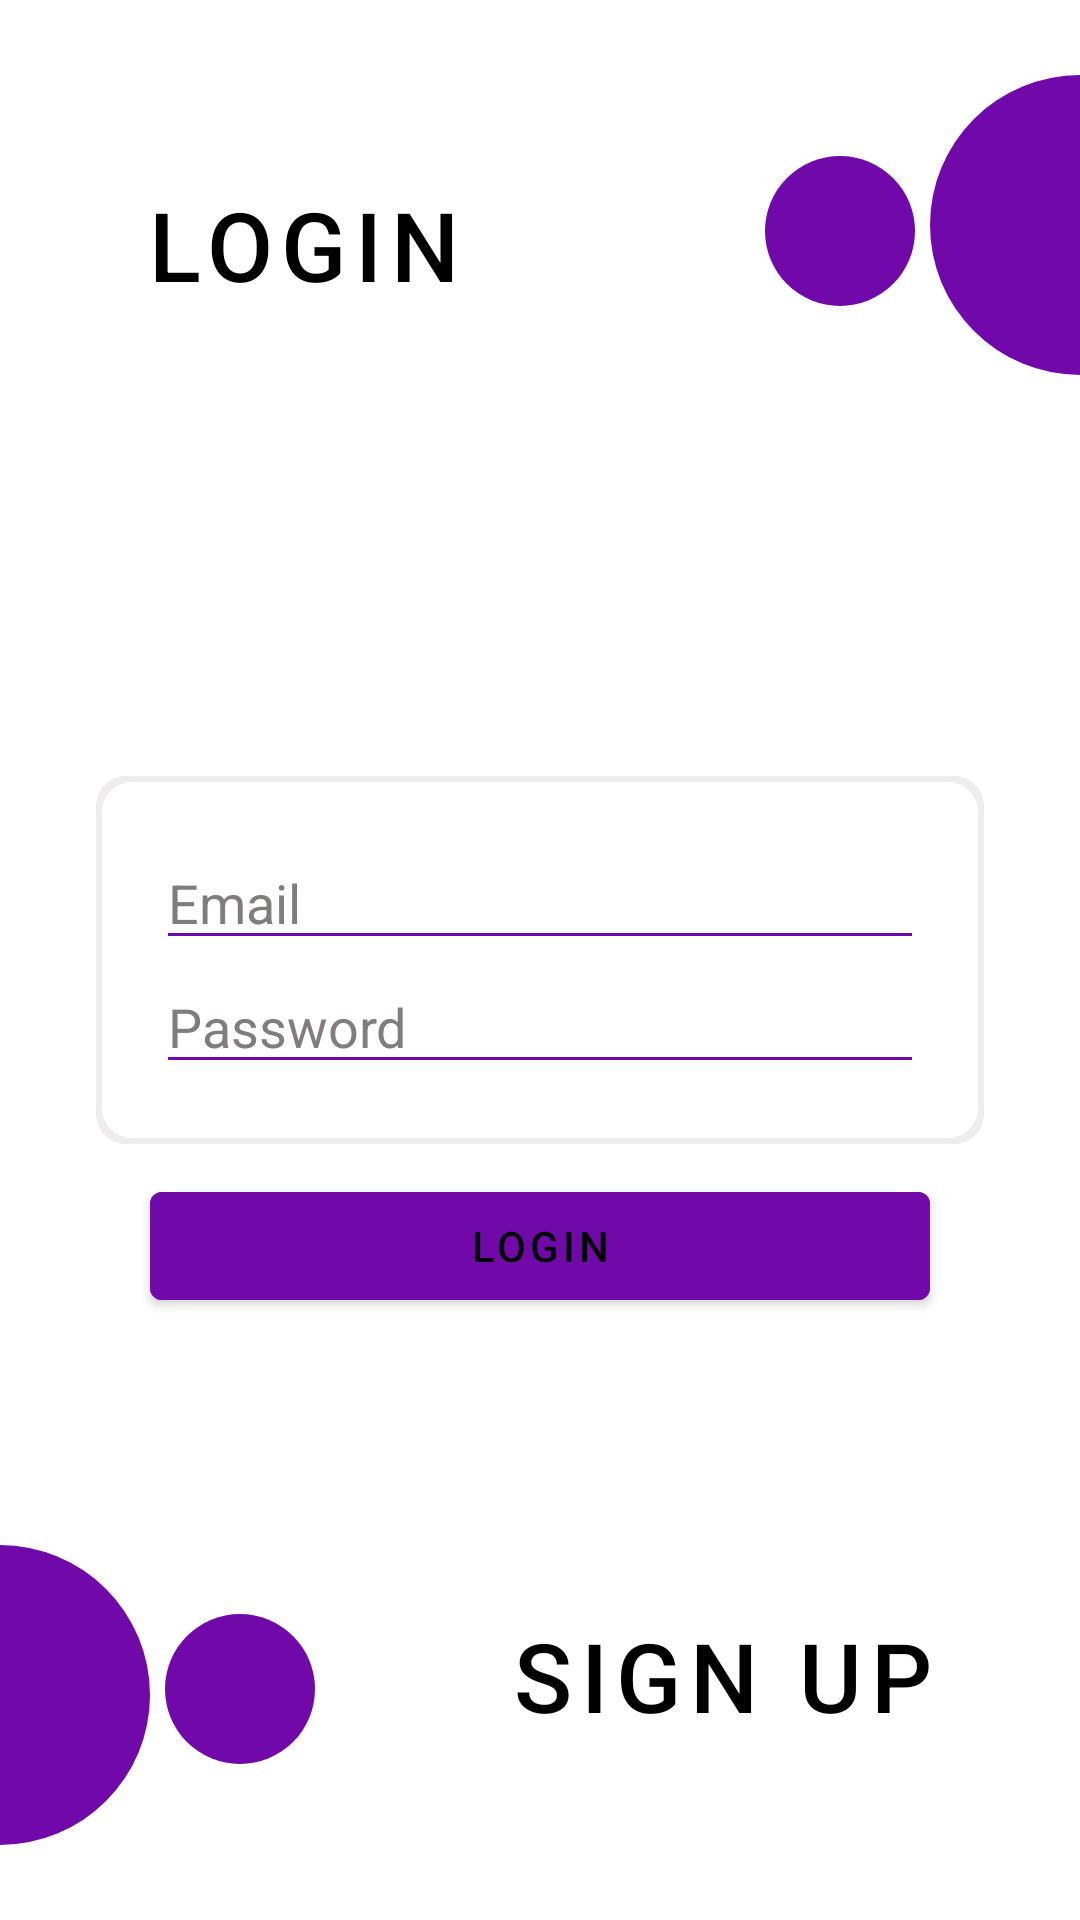

Reconstruct the res/layout file that produces this screen, plus the resources it refers to.
<!-- AndroidManifest.xml: application theme CustomAppTheme -->
<!-- res/layout/activity_log_in.xml -->
<?xml version="1.0" encoding="utf-8"?>
<androidx.coordinatorlayout.widget.CoordinatorLayout
    xmlns:android="http://schemas.android.com/apk/res/android"
    xmlns:app="http://schemas.android.com/apk/res-auto"
    android:orientation="vertical"
    android:layout_width="match_parent"
    android:background="@color/colorWhite"
    android:layout_height="match_parent">

    <RelativeLayout
        android:layout_width="match_parent"
        android:layout_height="match_parent">

        <com.google.android.material.button.MaterialButton
            android:id="@+id/login_button"
            android:layout_width="wrap_content"
            android:layout_height="wrap_content"
            android:text="Login"
            android:layout_marginStart="40dp"
            android:layout_marginTop="50dp"
            style="@style/Widget.MaterialComponents.Button.TextButton"
            android:textColor="@color/colorBlack"
            android:textSize="32sp"/>

        <LinearLayout
            android:id="@+id/input_login_form"
            android:layout_width="match_parent"
            android:layout_height="wrap_content"
            android:orientation="vertical"
            android:padding="20dp"
            android:background="@drawable/login_form"
            android:layout_marginEnd="32dp"
            android:layout_marginStart="32dp"
            android:layout_centerInParent="true">

            <androidx.appcompat.widget.AppCompatEditText
                android:id="@+id/email_log_in"
                android:layout_width="match_parent"
                android:layout_height="wrap_content"
                android:lines="1"
                android:hint="@string/email"
                android:textColorHighlight="@color/colorWhite"
                android:backgroundTint="@color/violetColor"
                android:textColorHint="@color/colorHints"
                android:textColor="@color/colorBlack" />

            <androidx.appcompat.widget.AppCompatEditText
                android:id="@+id/password_log_in"
                android:layout_width="match_parent"
                android:layout_height="wrap_content"
                android:lines="1"
                android:textColorHint="@color/colorHints"
                android:backgroundTint="@color/violetColor"
                android:textColorHighlight="@color/colorWhite"
                android:hint="@string/password"
                android:textColor="@color/colorBlack" />

        </LinearLayout>

        <com.google.android.material.button.MaterialButton
            android:id="@+id/login_button_log_in"
            android:layout_width="match_parent"
            android:layout_height="wrap_content"
            android:layout_alignParentEnd="true"
            android:layout_marginEnd="50dp"
            android:layout_marginTop="10dp"
            android:layout_marginStart="50dp"
            android:backgroundTint="@color/violetColor"
            android:text="LOGIN"
            android:layout_below="@id/input_login_form"/>

        <com.google.android.material.button.MaterialButton
            android:id="@+id/registration_button"
            android:layout_alignParentBottom="true"
            android:layout_alignParentEnd="true"
            android:layout_width="wrap_content"
            android:layout_height="wrap_content"
            android:text="Sign Up"
            android:layout_marginEnd="40dp"
            android:layout_marginBottom="50dp"
            android:textColor="@color/colorBlack"
            style="@style/Widget.MaterialComponents.Button.TextButton"
            android:textSize="32sp"/>

        <View
            android:layout_width="50dp"
            android:layout_height="100dp"
            android:layout_marginTop="25dp"
            android:background="@drawable/right_oval_login_form"
            android:layout_alignParentEnd="true"/>

        <View
            android:layout_width="50dp"
            android:layout_height="50dp"
            android:layout_marginTop="52dp"
            android:layout_marginEnd="55dp"
            android:background="@drawable/small_oval_login_screen"
            android:layout_alignParentEnd="true"/>

        <View
            android:layout_width="50dp"
            android:layout_height="100dp"
            android:background="@drawable/login_form_attributes"
            android:layout_marginBottom="25dp"
            android:layout_alignParentStart="true"
            android:layout_alignParentBottom="true"/>

        <View
            android:layout_width="50dp"
            android:layout_height="50dp"
            android:layout_marginBottom="52dp"
            android:layout_marginStart="55dp"
            android:background="@drawable/small_oval_login_screen"
            android:layout_alignParentBottom="true"/>


    </RelativeLayout>

</androidx.coordinatorlayout.widget.CoordinatorLayout>
<!-- resources referenced by this layout -->
<resources>
  <color name="colorBlack">#000000</color>
  <color name="colorHints">#817D7D</color>
  <color name="colorWhite">#FFFFFF</color>
  <color name="violetColor">#7109AA</color>
  <!-- drawable login_form (drawable) -->
  <?xml version="1.0" encoding="utf-8"?>
  <layer-list xmlns:android="http://schemas.android.com/apk/res/android">
      <item>
          <shape android:shape="rectangle">
              <solid android:color="@color/colorLoginBackground"/>
              <corners android:radius="10dp" />
          </shape>
      </item>
  
      <item
          android:left="2dp"
          android:right="2dp"
          android:top="2dp"
          android:bottom="2dp">
          <shape android:shape="rectangle">
              <solid android:color="@android:color/white"/>
              <corners android:radius="10dp" />
          </shape>
      </item>
  </layer-list>
  <!-- drawable login_form_attributes (drawable) -->
  <?xml version="1.0" encoding="utf-8"?>
  <shape
      android:shape="rectangle"
      xmlns:android="http://schemas.android.com/apk/res/android">
      <solid android:color="@color/violetColor"/>
      <corners android:bottomRightRadius="50dp"
          android:topRightRadius="50dp"/>
  </shape>
  <!-- drawable right_oval_login_form (drawable) -->
  <?xml version="1.0" encoding="utf-8"?>
  <shape
      android:shape="rectangle"
      xmlns:android="http://schemas.android.com/apk/res/android">
      <solid android:color="@color/violetColor"/>
      <corners android:bottomLeftRadius="50dp"
          android:topLeftRadius="50dp"/>
  </shape>
  <!-- drawable small_oval_login_screen (drawable) -->
  <?xml version="1.0" encoding="utf-8"?>
  <shape
      android:shape="rectangle"
      xmlns:android="http://schemas.android.com/apk/res/android">
      <solid android:color="@color/violetColor"/>
      <corners android:radius="50dp"/>
  </shape>
  <string name="email">Email</string>
  <string name="password">Password</string>
  <style name="CustomAppTheme" parent="Theme.MaterialComponents.NoActionBar">
          
          <item name="colorPrimary">@color/colorPrimary</item>
          <item name="colorPrimaryDark">@color/colorPrimaryDark</item>
          <item name="colorAccent">@color/violetColor</item>
          <item name="android:statusBarColor" tools:targetApi="lollipop">@color/violetColor</item>
      </style>
  <color name="colorLoginBackground">#EEECEC</color>
  <color name="colorPrimary">#008577</color>
  <color name="colorPrimaryDark">#00574B</color>
</resources>
